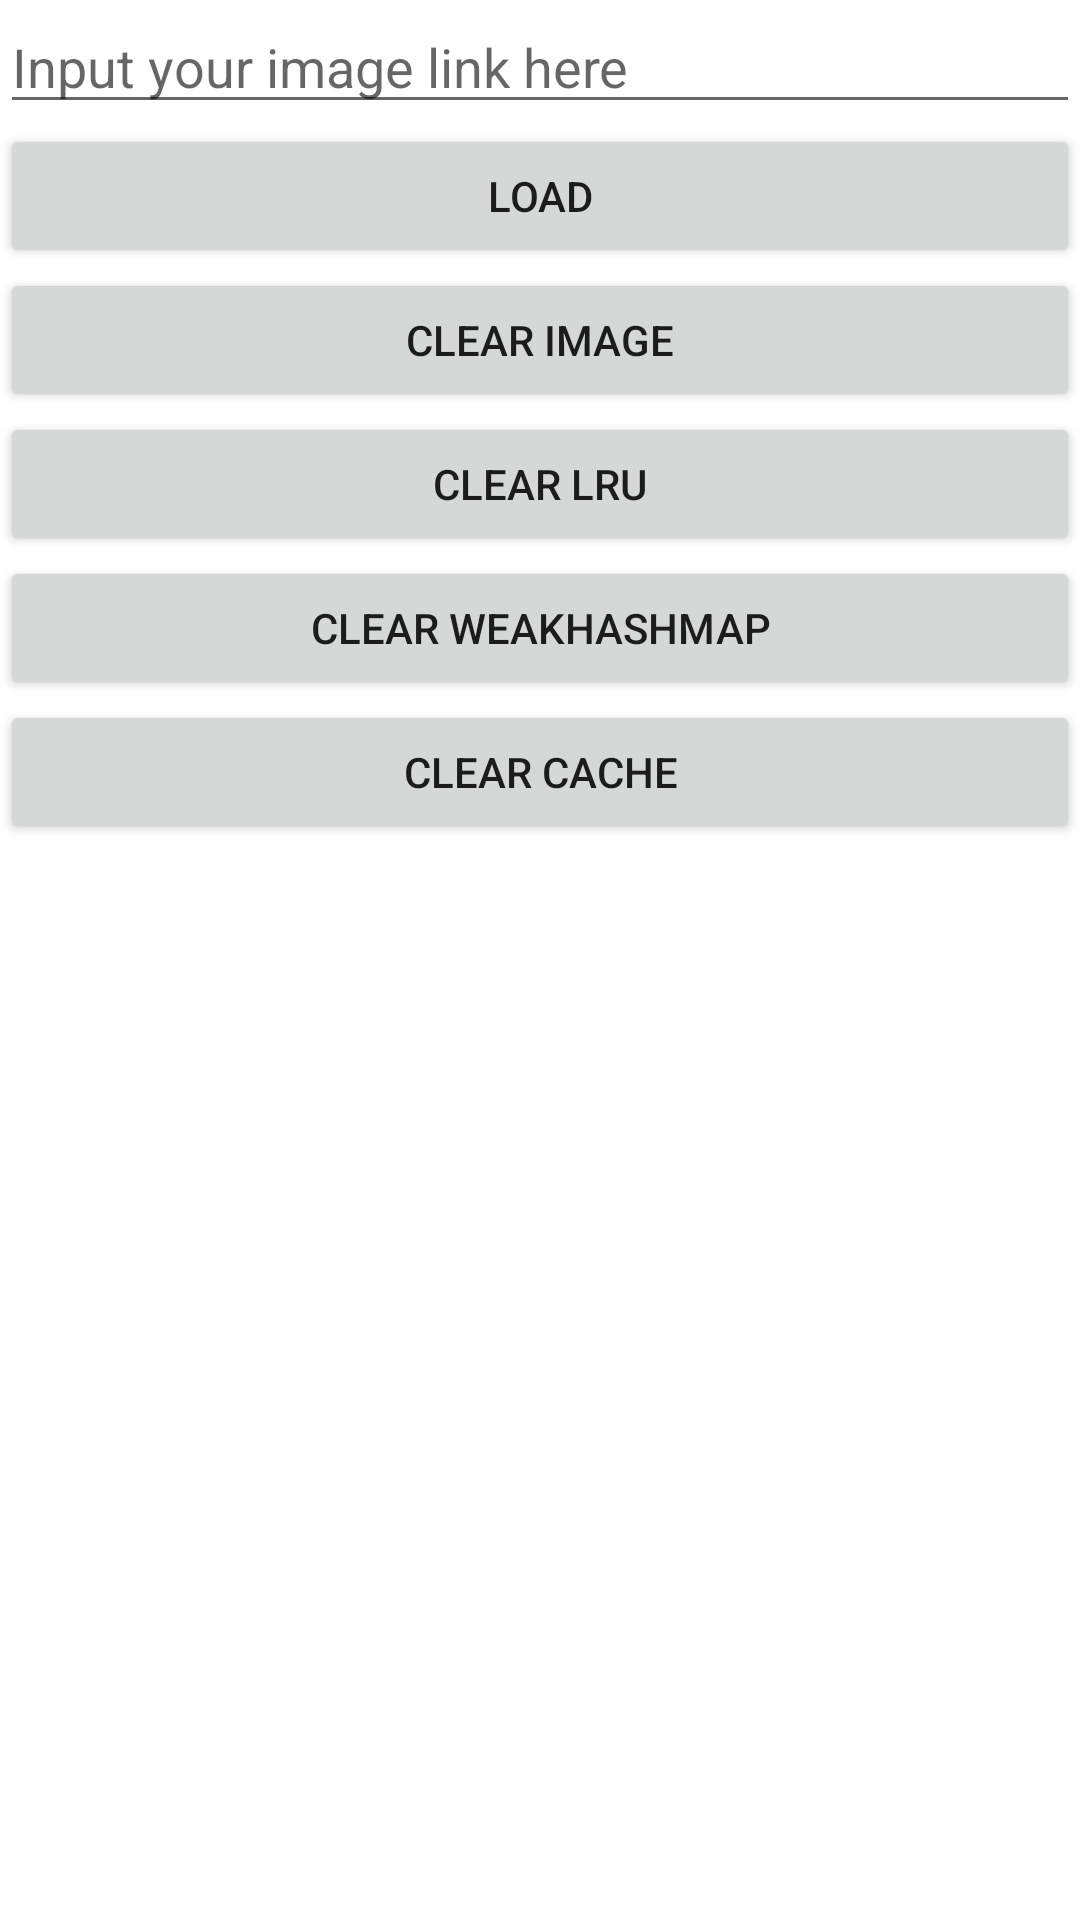

This screen was rendered from an Android layout file. Write that file and the resources it references.
<!-- AndroidManifest.xml: application theme Theme.Learner -->
<!-- res/layout/act_glide.xml -->
<?xml version="1.0" encoding="utf-8"?>
<LinearLayout xmlns:android="http://schemas.android.com/apk/res/android"
    android:layout_width="match_parent"
    android:layout_height="match_parent"
    android:orientation="vertical">

    <EditText
        android:id="@+id/et"
        android:layout_width="match_parent"
        android:layout_height="wrap_content"
        android:hint="Input your image link here"
        android:inputType="text"
        android:maxLines="1" />

    <Button
        android:id="@+id/load"
        android:layout_width="match_parent"
        android:layout_height="wrap_content"
        android:text="load" />

    <Button
        android:id="@+id/clear_image"
        android:layout_width="match_parent"
        android:layout_height="wrap_content"
        android:text="clear image" />

    <Button
        android:id="@+id/clear_lru"
        android:layout_width="match_parent"
        android:layout_height="wrap_content"
        android:text="clear lru" />

    <Button
        android:id="@+id/clear_weakref"
        android:layout_width="match_parent"
        android:layout_height="wrap_content"
        android:text="clear weakhashmap" />

    <Button
        android:id="@+id/clear_cache"
        android:layout_width="match_parent"
        android:layout_height="wrap_content"
        android:text="clear cache" />

    <TextView
        android:id="@+id/tv"
        android:layout_width="match_parent"
        android:layout_height="wrap_content"
        android:gravity="center" />

    <ImageView
        android:id="@+id/iv"
        android:layout_width="match_parent"
        android:layout_height="match_parent" />
</LinearLayout>
<!-- resources referenced by this layout -->
<resources>
  <style name="Theme.Learner" parent="Theme.MaterialComponents.DayNight.DarkActionBar">
          
          <item name="colorPrimary">@color/purple_500</item>
          <item name="colorPrimaryVariant">@color/purple_700</item>
          <item name="colorOnPrimary">@color/white</item>
          
          <item name="colorSecondary">@color/teal_200</item>
          <item name="colorSecondaryVariant">@color/teal_700</item>
          <item name="colorOnSecondary">@color/black</item>
          
          <item name="android:statusBarColor" tools:targetApi="l">?attr/colorPrimaryVariant</item>
          
      </style>
  <!-- not gathered from this repository: default colours our renderer supplied (Android Studio template values) -->
  <color name="purple_500">#FF6200EE</color>
  <color name="purple_700">#FF3700B3</color>
  <color name="teal_200">#FF03DAC5</color>
  <color name="teal_700">#FF018786</color>
  <color name="black">#FF000000</color>
  <color name="white">#FFFFFFFF</color>
</resources>
